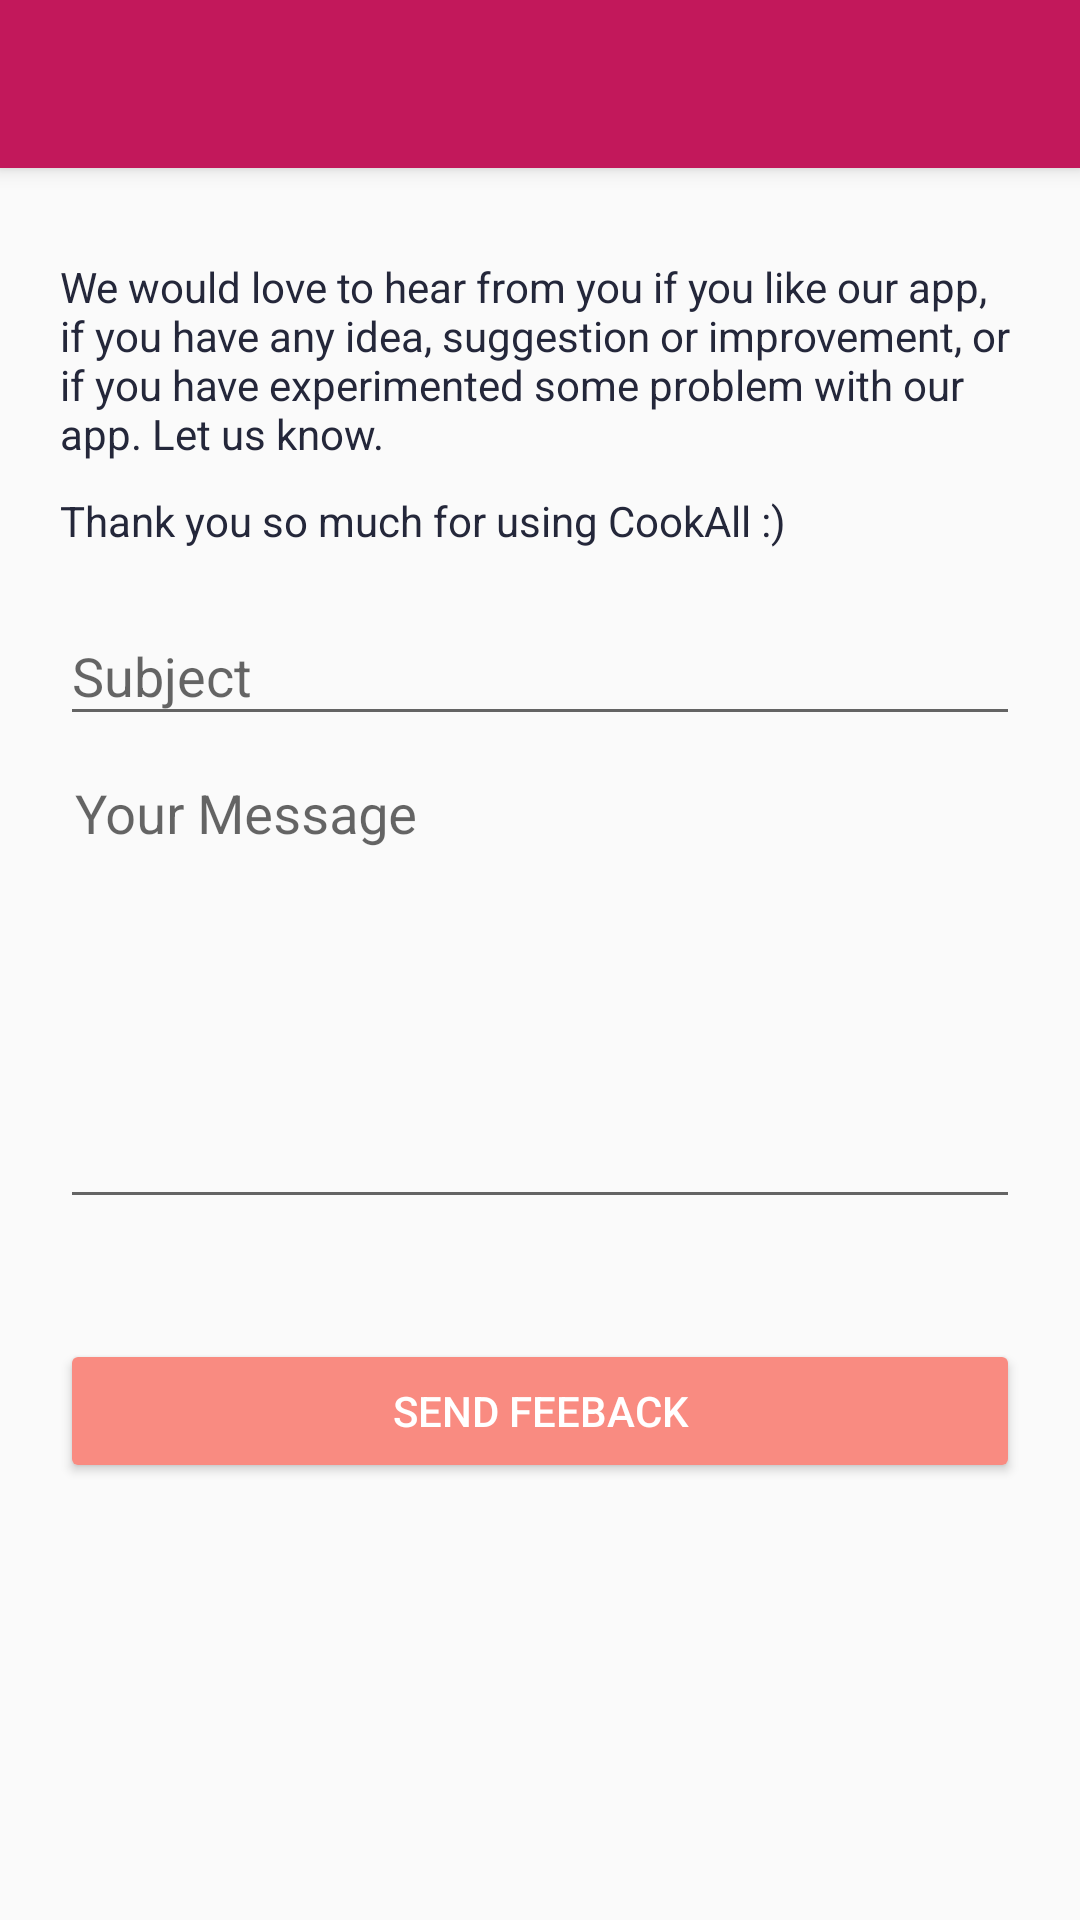

Reconstruct the res/layout file that produces this screen, plus the resources it refers to.
<!-- AndroidManifest.xml: application theme AppTheme -->
<!-- res/layout/activity_feedback.xml -->
<?xml version="1.0" encoding="utf-8"?>
<androidx.coordinatorlayout.widget.CoordinatorLayout
    xmlns:android="http://schemas.android.com/apk/res/android"
    xmlns:app="http://schemas.android.com/apk/res-auto"
    android:layout_width="match_parent"
    android:layout_height="match_parent">

    <com.google.android.material.appbar.AppBarLayout
        android:layout_width="match_parent"
        android:layout_height="wrap_content"
        android:theme="@style/ThemeOverlay.AppCompat.Dark.ActionBar">

        <androidx.appcompat.widget.Toolbar
            android:layout_width="match_parent"
            android:layout_height="?attr/actionBarSize"
            android:background="?attr/colorPrimary"
            app:layout_scrollFlags="scroll|enterAlways"
            app:popupTheme="@style/ThemeOverlay.AppCompat.Light" />

    </com.google.android.material.appbar.AppBarLayout>

    <LinearLayout
        android:layout_width="fill_parent"
        android:layout_height="match_parent"
        android:layout_marginTop="?attr/actionBarSize"
        android:orientation="vertical"
        android:paddingLeft="20dp"
        android:paddingRight="20dp"
        android:paddingTop="30dp">

        <TextView
            android:layout_width="match_parent"
            android:layout_height="wrap_content"
            android:textColor="@color/primaryTextColor"
            android:text="@string/feedback_information" />

        <TextView
            android:layout_width="match_parent"
            android:layout_height="wrap_content"
            android:layout_marginTop="10dp"
            android:layout_marginBottom="10dp"
            android:textColor="@color/primaryTextColor"
            android:text="@string/thanks_for_using" />

        <com.google.android.material.textfield.TextInputLayout
            android:id="@+id/input_layout_name"
            android:layout_width="match_parent"
            android:layout_height="wrap_content">

            <EditText
                android:layout_width="match_parent"
                android:layout_height="wrap_content"
                android:hint="Subject" />

        </com.google.android.material.textfield.TextInputLayout>

        <com.google.android.material.textfield.TextInputLayout
            android:layout_width="match_parent"
            android:layout_height="wrap_content">

            <EditText
                android:layout_width="fill_parent"
                android:layout_height="150dp"
                android:layout_marginBottom="10dp"
                android:layout_marginTop="10dp"
                android:layout_below="@+id/title"
                android:gravity="top"
                android:hint="Your Message"
                android:fitsSystemWindows="true"
                android:breakStrategy="balanced"
                android:inputType="textMultiLine"
                android:padding="5dp" />

        </com.google.android.material.textfield.TextInputLayout>

        <Button
            android:layout_width="fill_parent"
            android:layout_height="wrap_content"
            android:text="Send feeback"
            android:layout_marginTop="30dp"
            android:theme="@style/loginButton" />

    </LinearLayout>

</androidx.coordinatorlayout.widget.CoordinatorLayout>
<!-- resources referenced by this layout -->
<resources>
  <color name="primaryTextColor">#24273a</color>
  <string name="feedback_information">We would love to hear from you if you like our app, if you
          have any idea, suggestion or improvement, or if you have experimented some problem with
          our app. Let us know.</string>
  <string name="thanks_for_using">Thank you so much for using CookAll :)</string>
  <style name="loginButton" parent="Theme.AppCompat">
          <item name="colorButtonNormal">@color/accent</item>
          <item name="colorControlHighlight">@color/secondaryDarkColor</item>
      </style>
  <style name="AppTheme" parent="Theme.AppCompat.Light.DarkActionBar">
          <item name="colorPrimary">@color/primaryColor</item>
          <item name="colorPrimaryDark">@color/primaryDarkColor</item>
          <item name="colorAccent">@color/accent</item>
          <item name="colorControlActivated">@color/white</item>
      </style>
  <color name="accent">#f98b81</color>
  <color name="secondaryDarkColor">#f64c79</color>
  <color name="primaryColor">#C2185B</color>
  <color name="primaryDarkColor">#ff8e6c</color>
  <color name="white">#ffffff</color>
</resources>
